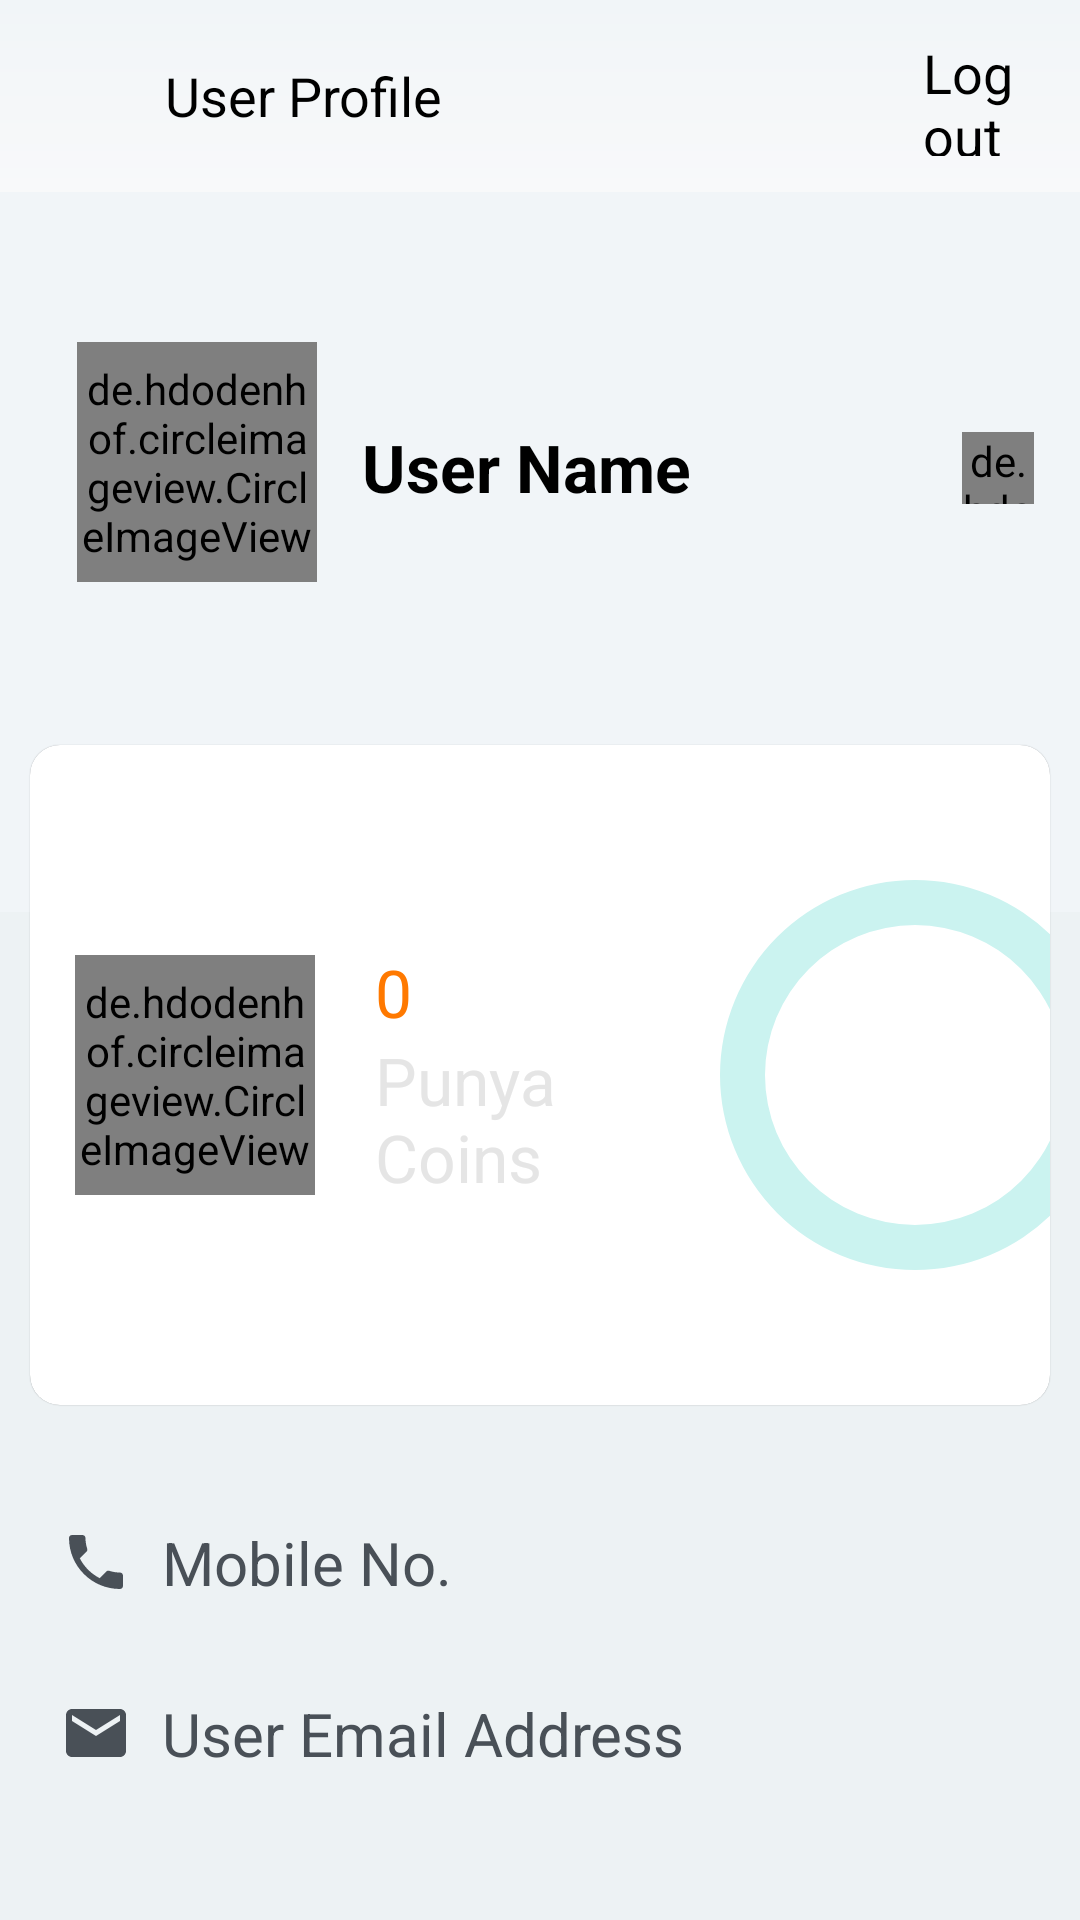

Android layout source for this screen:
<!-- AndroidManifest.xml: application theme Theme.FreeFoodLikeBhandara -->
<!-- res/layout/activity_profile.xml -->
<?xml version="1.0" encoding="utf-8"?>
<RelativeLayout xmlns:android="http://schemas.android.com/apk/res/android"
    xmlns:app="http://schemas.android.com/apk/res-auto"
    xmlns:tools="http://schemas.android.com/tools"
    android:layout_width="match_parent"
    android:layout_height="match_parent"
    android:background="@color/grey_light"
    android:orientation="vertical"
    tools:context=".activities.ProfileActivity">


    <com.google.android.material.appbar.AppBarLayout
        android:id="@+id/topAppBar1"
        style="@style/Widget.MaterialComponents.AppBarLayout.PrimarySurface"
        android:layout_width="match_parent"
        android:layout_height="wrap_content"
        android:fitsSystemWindows="true"
        app:layout_behavior="com.google.android.material.appbar.AppBarLayout$ScrollingViewBehavior">

        <com.google.android.material.appbar.MaterialToolbar
            android:id="@+id/topAppBar"
            style="@style/Widget.MaterialComponents.Toolbar.PrimarySurface"
            android:layout_width="match_parent"
            android:layout_height="?attr/actionBarSize"
            android:layout_gravity="center_vertical"
            android:background="@drawable/gridview_linear_rectangle"
            android:elevation="0dp"
            app:titleTextColor="@color/black">

            <ImageView
                android:id="@+id/backActivity"
                android:layout_width="30dp"
                android:layout_height="30dp"
                android:layout_marginStart="15dp"
                android:src="@drawable/baseline_arrow_back_24" />

            <TextView
                android:layout_width="wrap_content"
                android:layout_height="wrap_content"
                android:layout_marginStart="10dp"
                android:text="@string/user_profile"
                android:textColor="@color/black"
                android:textSize="18sp"
                />


            <TextView
                android:id="@+id/logout_tv"
                android:layout_width="wrap_content"
                android:layout_height="40dp"
                android:layout_marginStart="160dp"
                android:layout_marginEnd="15dp"
                android:gravity="center_vertical"
                android:text="@string/logout"
                android:textColor="@color/black"
                android:textSize="18sp"

                app:drawableLeftCompat="@drawable/baseline_logout_24" />

        </com.google.android.material.appbar.MaterialToolbar>
    </com.google.android.material.appbar.AppBarLayout>

    <LinearLayout
        android:id="@+id/linearLayout"
        android:layout_width="match_parent"
        android:layout_height="240dp"
        android:layout_below="@id/topAppBar1"
        android:background="@color/layout_background"
        android:gravity="center_horizontal"
        android:orientation="horizontal"
        app:layout_constraintTop_toBottomOf="@id/topAppBar1">

        <de.hdodenhof.circleimageview.CircleImageView
            android:id="@+id/userImg"
            android:layout_width="80dp"
            android:layout_height="80dp"
            android:layout_marginStart="30dp"
            android:layout_marginTop="50dp"
            android:src="@drawable/man" />

        <TextView
            android:id="@+id/userName"
            android:layout_width="190dp"
            android:layout_height="wrap_content"
            android:layout_marginStart="15dp"
            android:layout_marginTop="77dp"
            android:text="@string/user_name"
            android:textColor="@color/black"
            android:textSize="22sp"
            android:textStyle="bold" />

        <de.hdodenhof.circleimageview.CircleImageView
            android:id="@+id/editProfile"
            android:layout_width="24dp"
            android:layout_height="24dp"
            android:layout_marginStart="10dp"
            android:layout_marginTop="80dp"
            android:layout_marginEnd="20dp"
            android:src="@drawable/baseline_edit_24" />

    </LinearLayout>

    <androidx.cardview.widget.CardView
        android:id="@+id/cardview1"
        android:layout_width="390dp"
        android:layout_height="220dp"
        android:layout_below="@+id/linearLayout"
        android:layout_alignParentEnd="true"
        android:layout_marginStart="10dp"
        android:layout_marginTop="-56dp"
        android:layout_marginEnd="10dp"
        android:background="@color/layout_background"
        app:cardCornerRadius="10dp"
        app:cardElevation=".05dp">

        <LinearLayout
            android:layout_width="match_parent"
            android:layout_height="wrap_content"
            android:layout_gravity="center_vertical"
            android:orientation="horizontal">

            <de.hdodenhof.circleimageview.CircleImageView
                android:layout_width="80dp"
                android:layout_height="80dp"
                android:layout_gravity="center_vertical"
                android:layout_marginStart="15dp"
                android:src="@drawable/dollar" />

            <LinearLayout
                android:layout_width="100dp"
                android:layout_height="wrap_content"
                android:layout_gravity="center_vertical"
                android:layout_marginStart="20dp"
                android:orientation="vertical">

                <TextView
                    android:id="@+id/txt_punyaCoins"
                    android:layout_width="wrap_content"
                    android:layout_height="wrap_content"
                    android:text="@string/_0"
                    android:textColor="@color/orange"
                    android:textSize="22sp" />

                <TextView
                    android:layout_width="wrap_content"
                    android:layout_height="wrap_content"
                    android:text="@string/punya_coins"
                    android:textColor="@color/grey"
                    android:textSize="22sp" />
            </LinearLayout>

            <ProgressBar
                android:id="@+id/progressBar_view"
                android:layout_width="150dp"
                android:layout_height="150dp"
                android:layout_marginStart="5dp"
                android:indeterminateOnly="false"
                android:max="100"
                android:progress="0"
                android:progressDrawable="@drawable/custom_progress" />
        </LinearLayout>
    </androidx.cardview.widget.CardView>

    
    
    
    
    
    

    <LinearLayout

        android:layout_width="match_parent"
        android:layout_height="wrap_content"
        android:layout_below="@id/cardview1"
        android:layout_marginTop="20dp"
        android:gravity="center_vertical"
        android:orientation="vertical"
        android:padding="20dp">

        <LinearLayout
            android:layout_width="match_parent"
            android:layout_height="wrap_content"
            android:orientation="horizontal"
            android:gravity="center_vertical">

            <ImageView
                android:layout_width="24dp"
                android:layout_height="24dp"
                android:contentDescription="@string/email"
                android:src="@drawable/baseline_phone_24" />

            <TextView
                android:id="@+id/mobile"
                android:layout_width="wrap_content"
                android:layout_height="wrap_content"
                android:layout_marginStart="10dp"
                android:text="@string/mobile_no"
                android:textColor="@color/light_black"
                android:textSize="20sp" />
        </LinearLayout>

        <LinearLayout
            android:layout_width="match_parent"
            android:layout_height="wrap_content"
            android:layout_marginTop="30dp"
            android:orientation="horizontal"
            android:gravity="center_vertical">

            <ImageView
                android:layout_width="24dp"
                android:layout_height="24dp"
                android:contentDescription="@string/email"
                android:src="@drawable/baseline_email_24" />

            <TextView
                android:id="@+id/userEmail"
                android:layout_width="wrap_content"
                android:layout_height="wrap_content"
                android:layout_marginStart="10dp"
                android:text="@string/user_email_address"
                android:textColor="@color/light_black"
                android:textSize="20sp"/>
        </LinearLayout>

        <LinearLayout
            android:layout_width="match_parent"
            android:layout_height="wrap_content"
            android:layout_marginTop="30dp"
            android:orientation="horizontal">


            <ImageView
                android:layout_width="24dp"
                android:layout_height="24dp"
                android:src="@drawable/baseline_location_24" />

            <TextView
                android:id="@+id/userLocation"
                android:layout_width="wrap_content"
                android:layout_height="wrap_content"
                android:layout_marginStart="10dp"
                android:text="@string/user_current_location"
                android:textColor="@color/light_black"
                android:textSize="20sp"/>

        </LinearLayout>
    </LinearLayout>
    


</RelativeLayout>
<!-- resources referenced by this layout -->
<resources>
  <color name="black">#FF000000</color>
  <color name="grey">#e5e5e5</color>'
  <color name="grey_light">#edf2f4</color>
  <color name="layout_background">#F1F5F8</color>
  <color name="light_black">#495057</color>
  <color name="orange">#FF7900</color>
  <!-- drawable baseline_email_24 (drawable) -->
  <vector android:height="24dp" android:tint="#495057"
      android:viewportHeight="24" android:viewportWidth="24"
      android:width="24dp" xmlns:android="http://schemas.android.com/apk/res/android">
      <path android:fillColor="@android:color/white" android:pathData="M20,4L4,4c-1.1,0 -1.99,0.9 -1.99,2L2,18c0,1.1 0.9,2 2,2h16c1.1,0 2,-0.9 2,-2L22,6c0,-1.1 -0.9,-2 -2,-2zM20,8l-8,5 -8,-5L4,6l8,5 8,-5v2z"/>
  </vector>
  <!-- drawable baseline_phone_24 (drawable) -->
  <vector android:height="24dp" android:tint="#495057"
      android:viewportHeight="24" android:viewportWidth="24"
      android:width="24dp" xmlns:android="http://schemas.android.com/apk/res/android">
      <path android:fillColor="@android:color/white" android:pathData="M6.62,10.79c1.44,2.83 3.76,5.14 6.59,6.59l2.2,-2.2c0.27,-0.27 0.67,-0.36 1.02,-0.24 1.12,0.37 2.33,0.57 3.57,0.57 0.55,0 1,0.45 1,1V20c0,0.55 -0.45,1 -1,1 -9.39,0 -17,-7.61 -17,-17 0,-0.55 0.45,-1 1,-1h3.5c0.55,0 1,0.45 1,1 0,1.25 0.2,2.45 0.57,3.57 0.11,0.35 0.03,0.74 -0.25,1.02l-2.2,2.2z"/>
  </vector>
  <!-- drawable custom_progress (drawable) -->
  <?xml version="1.0" encoding="utf-8"?>
  <layer-list xmlns:android="http://schemas.android.com/apk/res/android">
  
      <item android:id="@android:id/background">
  
          <shape
              android:shape="ring"
              android:useLevel="false"
              android:thickness="15dp">
              <solid android:color="@color/light_sky"/>
  
          </shape>
      </item>
  
      <item android:id="@android:id/progress">
  
          <shape
              android:shape="ring"
              android:useLevel="true"
              android:thickness="15dp">
              <solid
                  android:color="@color/orange"/>
  
          </shape>
  
      </item>
  
  </layer-list>
  <!-- drawable dollar: png bitmap (drawable, 32219 bytes) -->
  <!-- drawable gridview_linear_rectangle (drawable) -->
  <?xml version="1.0" encoding="utf-8"?>
  <shape
      xmlns:android="http://schemas.android.com/apk/res/android"
      android:shape="rectangle"
      android:padding="16dp">
      <gradient
          android:startColor="#f8f9fa"
          android:endColor="@color/layout_background"
          android:angle="90" />
  </shape>
  <string name="_0">0</string>
  <string name="email">Email</string>
  <string name="logout">Logout</string>
  <string name="mobile_no">Mobile No.</string>
  <string name="punya_coins">Punya Coins</string>
  <string name="user_current_location">User Current Location</string>
  <string name="user_email_address">User Email Address</string>
  <string name="user_name">User Name</string>
  <string name="user_profile">User Profile</string>
  <style name="Theme.FreeFoodLikeBhandara" parent="Base.Theme.FreeFoodLikeBhandara" />
  <color name="light_sky">#cbf3f0</color>
  <style name="Base.Theme.FreeFoodLikeBhandara" parent="Theme.Material3.DayNight.NoActionBar">
          
          <item name="buttonStyle">@style/Button.FreeFoodLikeBhandara</item>
      </style>
  <style name="Button.FreeFoodLikeBhandara" parent="Widget.Material3.Button">
          <item name="android:background">#FF4081</item>
          <item name="android:textColor">#FFFFFF</item>
          
      </style>
</resources>
